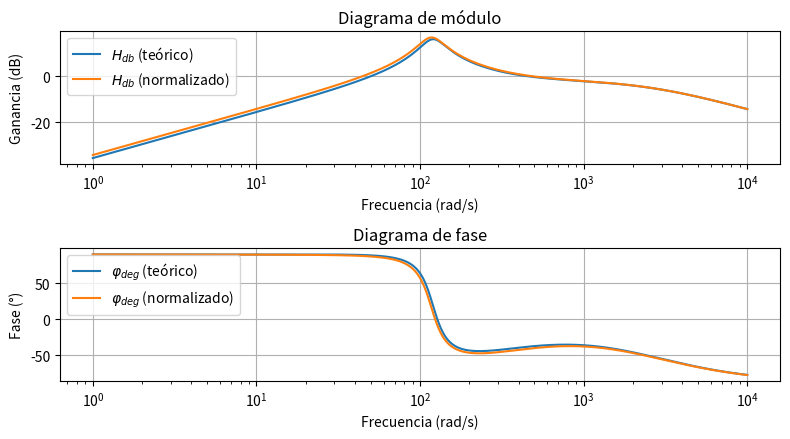

Here is the Python script that generated this plot:
# Comparación de diagramas de Bode de:
# - El circuito teórico simulado numéricamente con SciPy
# - El circuito normalizado simulado numéricamente con SciPy

import matplotlib.pyplot as plt
from scipy import signal
import numpy as np

w = np.logspace(0, 4, num=1000000)

h1 = signal.TransferFunction([2e3, 600e3, 0], [1, 2540, 114.4e3, 36e6])
w1, mag1, phase1 = h1.bode(w)

h2 = signal.TransferFunction([2e3, 667e3, 0], [1, 2540, 114e3, 34.3e6])
w2, mag2, phase2 = h2.bode(w)

window_size = 0.5
_, ax = plt.subplots(nrows=2, ncols=1, figsize=(window_size * 16, window_size * 9))

ax[0].semilogx(w1, mag1, label='$H_{db}$ (teórico)')
ax[0].semilogx(w2, mag2, label='$H_{db}$ (normalizado)')
ax[0].grid()
ax[0].set(xlabel='Frecuencia (rad/s)', ylabel='Ganancia (dB)')
ax[0].legend(loc='upper left')
ax[0].set_title('Diagrama de módulo')

ax[1].semilogx(w1, phase1, label='$φ_{deg}$ (teórico)')
ax[1].semilogx(w2, phase2, label='$φ_{deg}$ (normalizado)')
ax[1].grid()
ax[1].set(xlabel='Frecuencia (rad/s)', ylabel='Fase (°)')
ax[1].legend(loc='upper left')
ax[1].set_title('Diagrama de fase')

plt.tight_layout()
plt.show()
